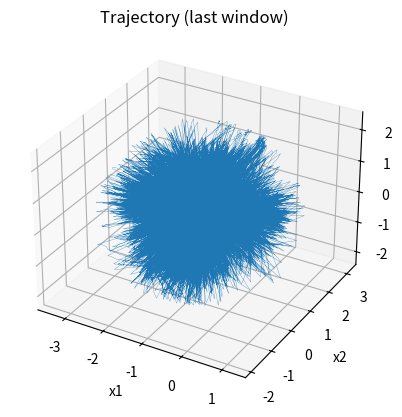
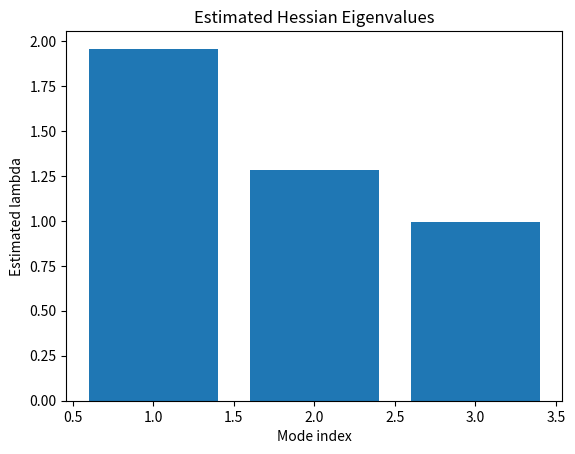

These figures' Python source, in order:
# Compute effective lambda (Hessian proxy) and visualize trajectory
# Separate plots, no custom styles

import numpy as np
import matplotlib.pyplot as plt
from mpl_toolkits.mplot3d import Axes3D

# --- Parameters ---
alpha = 0.0005
eta = 0.2
sigma = 0.5
epsilon = 0.02
N = 100000
window = 20000

tau_p = 1 / alpha

d = 3
max_memory = int(1 / alpha)
x = np.zeros((N, d))
memory_positions = []


def grad_rho(x_current):
    if len(memory_positions) == 0:
        return np.zeros(d)
    centers = np.array(memory_positions)
    diff = x_current - centers
    weights = np.exp(-np.sum(diff ** 2, axis=1) / (2 * sigma ** 2))
    grad = np.sum((diff / (sigma ** 2)) * weights[:, None], axis=0)
    return grad


# --- Simulation ---
for n in range(1, N):
    force = grad_rho(x[n - 1])
    noise = epsilon * np.random.normal(size=d)
    x[n] = x[n - 1] + noise - eta * force

    if np.random.rand() < alpha:
        memory_positions.append(x[n].copy())
        if len(memory_positions) > max_memory:
            memory_positions.pop(0)

# --- Analysis window ---
x_last = x[-window:]

cov = np.cov(x_last.T)
eigvals_cov, _ = np.linalg.eigh(cov)

lambda_est = 1 / eigvals_cov
lambda_max = np.max(lambda_est)

Xi = eta * tau_p * lambda_max

# --- Plot trajectory ---
plt.figure()
ax = plt.axes(projection='3d')
ax.plot3D(x_last[:, 0], x_last[:, 1], x_last[:, 2], linewidth=0.2)
ax.set_xlabel("x1")
ax.set_ylabel("x2")
ax.set_zlabel("x3")
plt.title("Trajectory (last window)")
plt.show()

# --- Plot lambda spectrum ---
plt.figure()
plt.bar(np.arange(1, 4), lambda_est)
plt.xlabel("Mode index")
plt.ylabel("Estimated lambda")
plt.title("Estimated Hessian Eigenvalues")
plt.show()

print(Xi)
